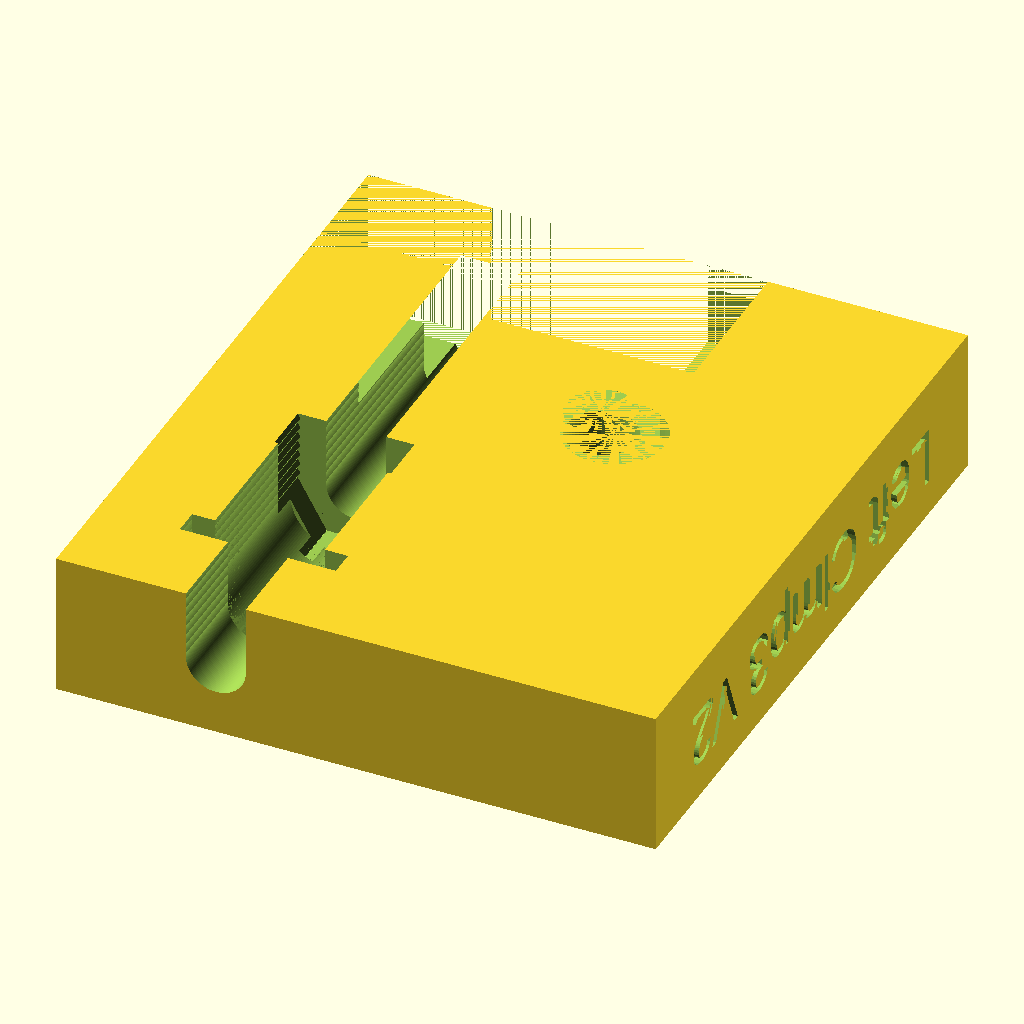
Cell 1: rendered with the file's own defaults.
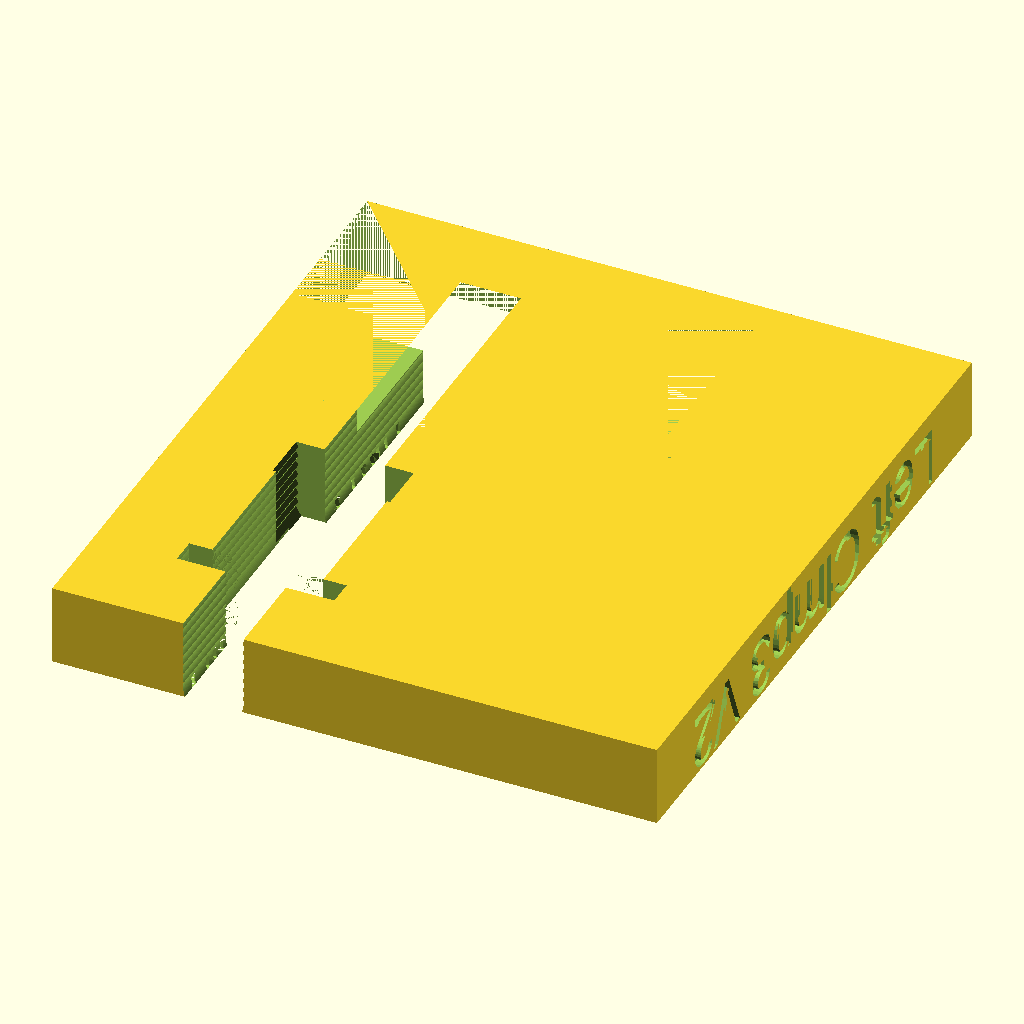
Cell 2: the same model with ClampHeight = 4.
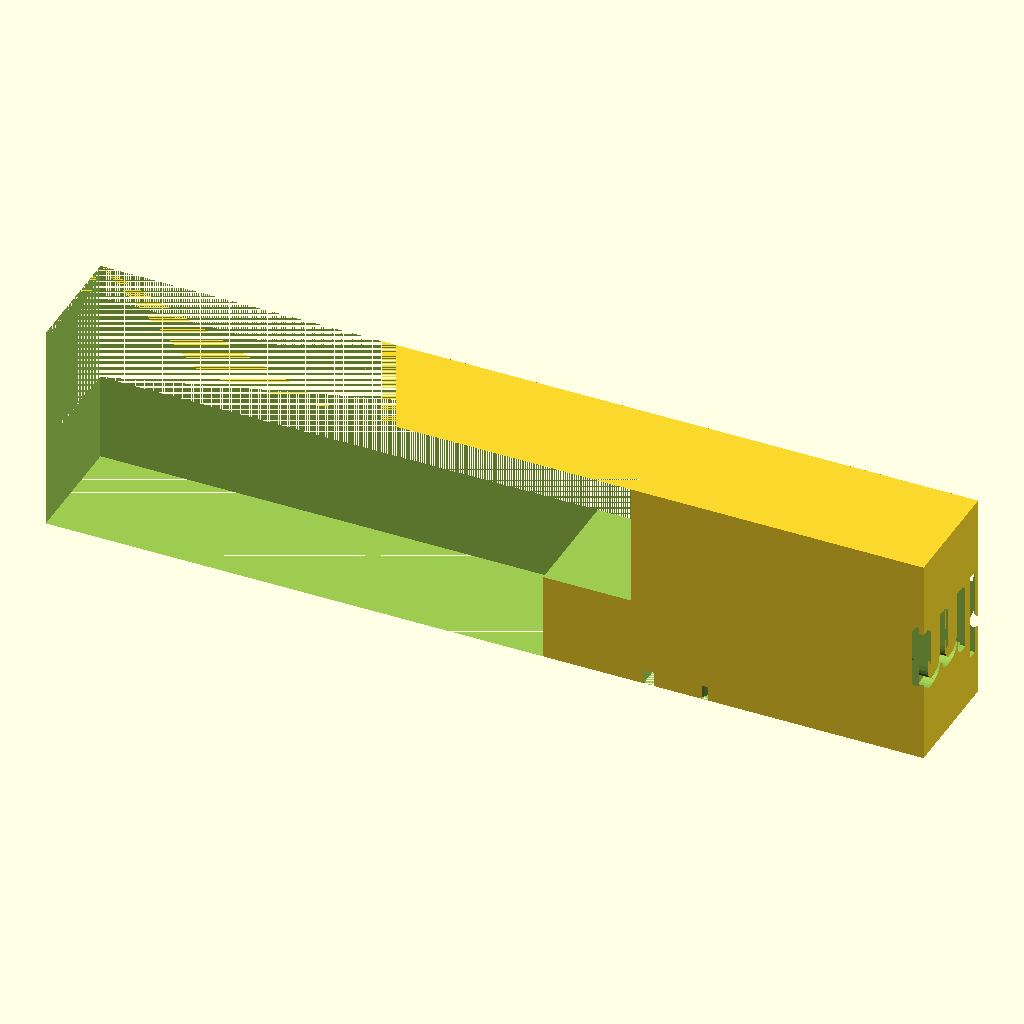
Cell 3: the same model with ClampWidth = 4.
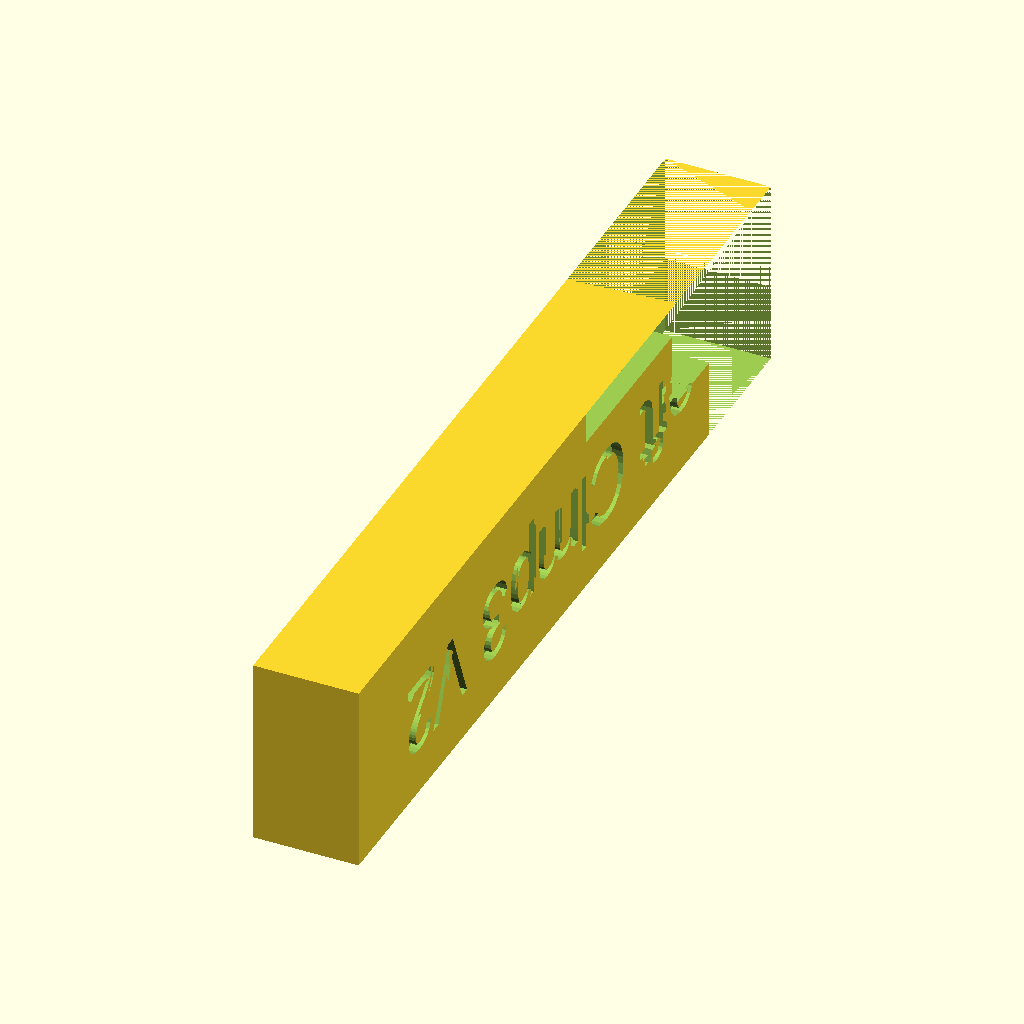
Cell 4: ClampLength = 4 (everything else at default).
The same orthographic view direction (rotation 55°, 0°, 25°; colour scheme Cornfield) for every cell, with the view re-fitted per cell, so scale and position can differ between cells.
The OpenSCAD source (inputs/thingiverse/files/thing-2783531/files/GlassClamp3-lip.scad):
/**
 * Author: Randy Willard <Randyrw>
 * Description: Bibo Heated Bed Glass Holder
 * Date Created: 2/4/2018 
 */
// All Default settings are the settings I am using on my Bibo printer
// Which is using original glass, aluminum plate and original glass holder parts(screws, nut, washer.
// It does not look like the holes in the aluminum plate are that accurate so you may need to play with the ScrewXPos and the ScrewYpos.   With the screw in and on the plate it should not wiggle much or at all. My right one does not wiggle at all and the left one wiggles less tha 1/32 inch.
// Too much play and the plunger screw will not be long enough to press against the glass to hold it down.
// I found if I have the screw too tight it may cause the glass to lift.
// 150  resolution lower number will compile quicker higher will probably better to a point
$fn=150;
Version="Clmp3 V2";  // Version will be written on Backside
//Is this the Left or Right Clamp?
LeftOrRight="Left";  //Left:Right
//Version
VersionTxt=str(LeftOrRight," ",Version);
font = "Liberation Sans";
//Settings 
fonts="Basic";
letter_size = 3;
letter_height = .5;
//Debugging 0-NoBuild 1-Build Clamp
buildClamp=1;
//Numeric sizes are aproximately in mm, Overall clamp size
ClampHeight = 7.2; // [4:10]
ClampWidth = 33.5; // [4:40]
ClampLength = 30; // [4:40]
//aluminumn bed cutout Pos
AlumCutX=20; //[.5:4]
AlumCutY=15; //[.5:4]
//aluminumn bed cutout depth
AlumCutDepth=1.2; //[.5:4]
// Allow Alum Cornerslop
AlumSlopXY=5; //[.5:6]
//Screw Size to attach to bed
ScrewSize=3.5; // [2.5:5] 
HeadSize=6.5;     //  [4:8]
CounterSinkDepth=1.5; //[.1:3]
//ScrewHole Offset X
ScrewXPos=2.5;   //[.1:10]
ScrewYPos=-2.5;   //[.1:10]
GlassThickness=3; //  [0:6]
//Glass Lip will help keep alum plate and glass together 
//Use Glass Lip?   0-No or 1-Yes
GlassLip=1  ;     // [0:1]
//Lip to hold glass down
GlassLipX=3;      //[0:6]
GlassLipY=3;      //[0:6]
//CutOut for glass
GlassCutOutX=20;  //[5:30]
GlassCutOutY=8;   //[5:30]
//Plunger is the Screw,Washer,Spring and nut that press against glass to hold in place.
PlungerOffsetX=8;  //[6:15]
PlungerOffsetY=44;  //[30:50]
PlungerScrew=3;  //[2:5]
PlungerWasherDiameter=7.8;
PlungerWasherThick=1.3;
PlungerSpringDiameter=5.5;
PlungerSpringLength=8;
PlungerNutDiameter=5.1;
PlungerNutThick=2.5;
PlungerDepth=3.5;      //[.1:6]
PlungerDepthStep=.5;  //[.1:1]
//Write most Settings on top of clamp.
WriteSettings=1;  //0-No 1-Yes
//
if (LeftOrRight=="Right") {
    mirror([1,0,0]) {
    LClamp(1) ;
    }
} else {
    LClamp(1);
}
module LClamp(size) {
    if (buildClamp==1) {
        difference(){  //settings
        difference(){  //Version
        difference(){
        rotate(a=180,v=[1,0,0]){
        difference(){
        difference(){            
        difference(){
        difference(){
        difference(){
            cube([ClampLength,ClampWidth,ClampHeight]); //MainPiece
            if (GlassLip==1 ){
                cube([GlassCutOutX,GlassCutOutY,GlassThickness+AlumCutDepth]);  //GlassCutOut
                cube([GlassCutOutX-GlassLipX,GlassCutOutY-GlassLipY,ClampHeight]);//GlassCutOutlip
            }else{
                cube([GlassCutOutX,GlassCutOutY,ClampHeight]);  //GlassCutOut
           //cube([GlassCutOutX-GlassLipX,GlassCutOutY-GlassLipY,ClampHeight]);  //GlassCutOut lip
            }
        }
        cube([AlumCutX,AlumCutY,AlumCutDepth]);  //AlumBedCutOut
        }
        translate([GlassCutOutX-ScrewXPos,10-ScrewYPos,0]) {
            cylinder(r=ScrewSize/2, h=ClampHeight,$fn=50);
            translate([0,0,ClampHeight-CounterSinkDepth]) {    
                cylinder(r=HeadSize/2, h=CounterSinkDepth,$fn=50); //ScrewHole and countersink
            }
        }
        }
        translate([AlumCutX-AlumSlopXY/4,AlumCutY-AlumSlopXY/4,0]) {    
            cylinder(r=AlumSlopXY/2, h=AlumCutDepth,$fn=50); //ScrewHole and countersink
        }
        }
        for (i = [0:PlungerDepthStep:PlungerDepth]) {
            translate([PlungerOffsetX,PlungerOffsetY,i]) {
                plunger(1) ;
            }
        }
        }
        }
        }
        writeVersion(1);
        }
        buildSettingsTxt(WriteSettings);
    }
    }
}  // end LClamp
module buildSettingsTxt(WriteSettings) {
   if (WriteSettings==1) {
    xx="x";
    letterdepth=.5;
    s=2.4 ; //size
    //wVx=6 ;
    if (LeftOrRight=="Left") {
        wVx=5;
        l=str("Clamp=",ClampHeight,xx,ClampWidth,xx,ClampLength );
        writeSettings(l,s,wVx,0,letterdepth);

        ll=str("AlumCut=",AlumCutX,xx,AlumCutY,xx,AlumCutDepth,xx,AlumSlopXY);
        writeSettings(ll,s,wVx,2,letterdepth);

        //lll=str("Screw=",ScrewSize,xx,HeadSize,xx,CounterSinkDepth,xx,ScrewXPos,xx,ScrewYPos);
        lll=str("Screw=",ScrewXPos,xx,ScrewYPos);
        writeSettings(lll,s,wVx,6,letterdepth);

        llll=str("GlassCut=",GlassCutOutX,xx,GlassCutOutY);
        writeSettings(llll,s,wVx,8,letterdepth);

        lllllll=str("Plngr3=",PlungerOffsetX,xx,PlungerOffsetY);
        writeSettings(lllllll,s,wVx,10,letterdepth);
        }
    if (LeftOrRight=="Right") {
    wVx=6;
    l=str("Clamp=",ClampHeight,xx,ClampWidth,xx,ClampLength );
    writeSettings(l,s,wVx,0,letterdepth);

    ll=str("AlumCut=",AlumCutX,xx,AlumCutY,xx,AlumCutDepth,xx,AlumSlopXY);
    writeSettings(ll,s,wVx,2,letterdepth);
    lll=str("Screw=",ScrewXPos,xx,ScrewYPos);
    writeSettings(lll,s,wVx,6,letterdepth);
    llll=str("GlassCut=",GlassCutOutX,xx,GlassCutOutY);
    writeSettings(llll,s,wVx,8,letterdepth);
    lllllll=str("Plngr3=",PlungerOffsetX,xx,PlungerOffsetY);
    writeSettings(lllllll,s,wVx,10,letterdepth);
    }
}
    }
module writeSettings(t,s,x,y,z){ // Write Settings on clamp
    //letter_height
    translate([ClampLength+.1-(s+(y*s)),(-AlumCutY*2)+x-8,-ClampHeight+z]) {
    rotate(a=180,v=[1,1,0]){
        Text(t,s);
    }
    }
}
module writeVersion(z){ //Write Version on Clamp
    //letter_height
    translate([ClampLength+.1-letter_height,-ClampWidth/2,-ClampHeight/2]) {
    rotate(a=270,v=[0,1,0]){
    rotate(a=180,v=[0,0,1]){
    rotate(a=180,v=[1,1,0]){
        Version(VersionTxt);
    }
    }
    }
    }
}
module plunger(Size) {
    PlungerDepth=15;
    rotate(a=90,v=[1,0,0]){
    cylinder(r=PlungerScrew/2,h=40); //plungerScrew
    translate([0,0,PlungerDepth]) {  //washer
    cylinder(r=PlungerWasherDiameter/2,h=PlungerWasherThick); 
    }
    translate([0,0,PlungerDepth+PlungerWasherThick]) {  //spring
    cylinder(r=PlungerSpringDiameter/2,h=PlungerSpringLength); 
    }
    translate([0,0,PlungerDepth+PlungerWasherThick+PlungerSpringLength]) {
    hexagon(PlungerNutDiameter, PlungerNutThick);
    }
    }
}
// size is the XY plane size, height in Z
module hexagon(size, height) {
  boxWidth = size/1.75;
  for (r = [-60, 0, 60]) rotate([0,0,r]) cube([boxWidth, size, height], true);
}
module Version(l) {  //Display Version Center
	linear_extrude(height = letter_height) {
             if (LeftOrRight=="Right") {
            mirror([1,0,0]) {   
		text(l, size = letter_size, font = font, halign = "center", valign = "center", $fn = 16);
            }} else {
        text(l, size = letter_size, font = font, halign = "center", valign = "center", $fn = 16);        
            }	
        }
}
module Text(l,size) {  //Used to Display Settings
	linear_extrude(height = letter_height) {
        if (LeftOrRight=="Right") {
            mirror([1,0,0]) {
                text(l, size, font = fonts, halign = "right", valign = "top", $fn = 16);
            }
        } else {
            text(l, size, font = fonts, halign = "left", valign = "top", $fn = 16);
        }
    }
}
Parameter table extracted from the source (name, type, default, range or options):
Version: string, default "Clmp3 V2"
LeftOrRight: string, default "Left"
font: string, default "Liberation Sans"
fonts: string, default "Basic"
letter_size: number, default 3
letter_height: number, default 0.5
buildClamp: number, default 1
ClampHeight: number, default 7.2, range 4 to 10
ClampWidth: number, default 33.5, range 4 to 40
ClampLength: number, default 30, range 4 to 40
AlumCutX: number, default 20, range 0.5 to 4
AlumCutY: number, default 15, range 0.5 to 4
AlumCutDepth: number, default 1.2, range 0.5 to 4
AlumSlopXY: number, default 5, range 0.5 to 6
ScrewSize: number, default 3.5, range 2.5 to 5
HeadSize: number, default 6.5, range 4 to 8
CounterSinkDepth: number, default 1.5, range 0.1 to 3
ScrewXPos: number, default 2.5, range 0.1 to 10
ScrewYPos: number, default -2.5, range 0.1 to 10
GlassThickness: number, default 3, range 0 to 6
GlassLip: number, default 1, range 0 to 1
GlassLipX: number, default 3, range 0 to 6
GlassLipY: number, default 3, range 0 to 6
GlassCutOutX: number, default 20, range 5 to 30
GlassCutOutY: number, default 8, range 5 to 30
PlungerOffsetX: number, default 8, range 6 to 15
PlungerOffsetY: number, default 44, range 30 to 50
PlungerScrew: number, default 3, range 2 to 5
PlungerWasherDiameter: number, default 7.8
PlungerWasherThick: number, default 1.3
PlungerSpringDiameter: number, default 5.5
PlungerSpringLength: number, default 8
PlungerNutDiameter: number, default 5.1
PlungerNutThick: number, default 2.5
PlungerDepth: number, default 3.5, range 0.1 to 6
PlungerDepthStep: number, default 0.5, range 0.1 to 1
WriteSettings: number, default 1
